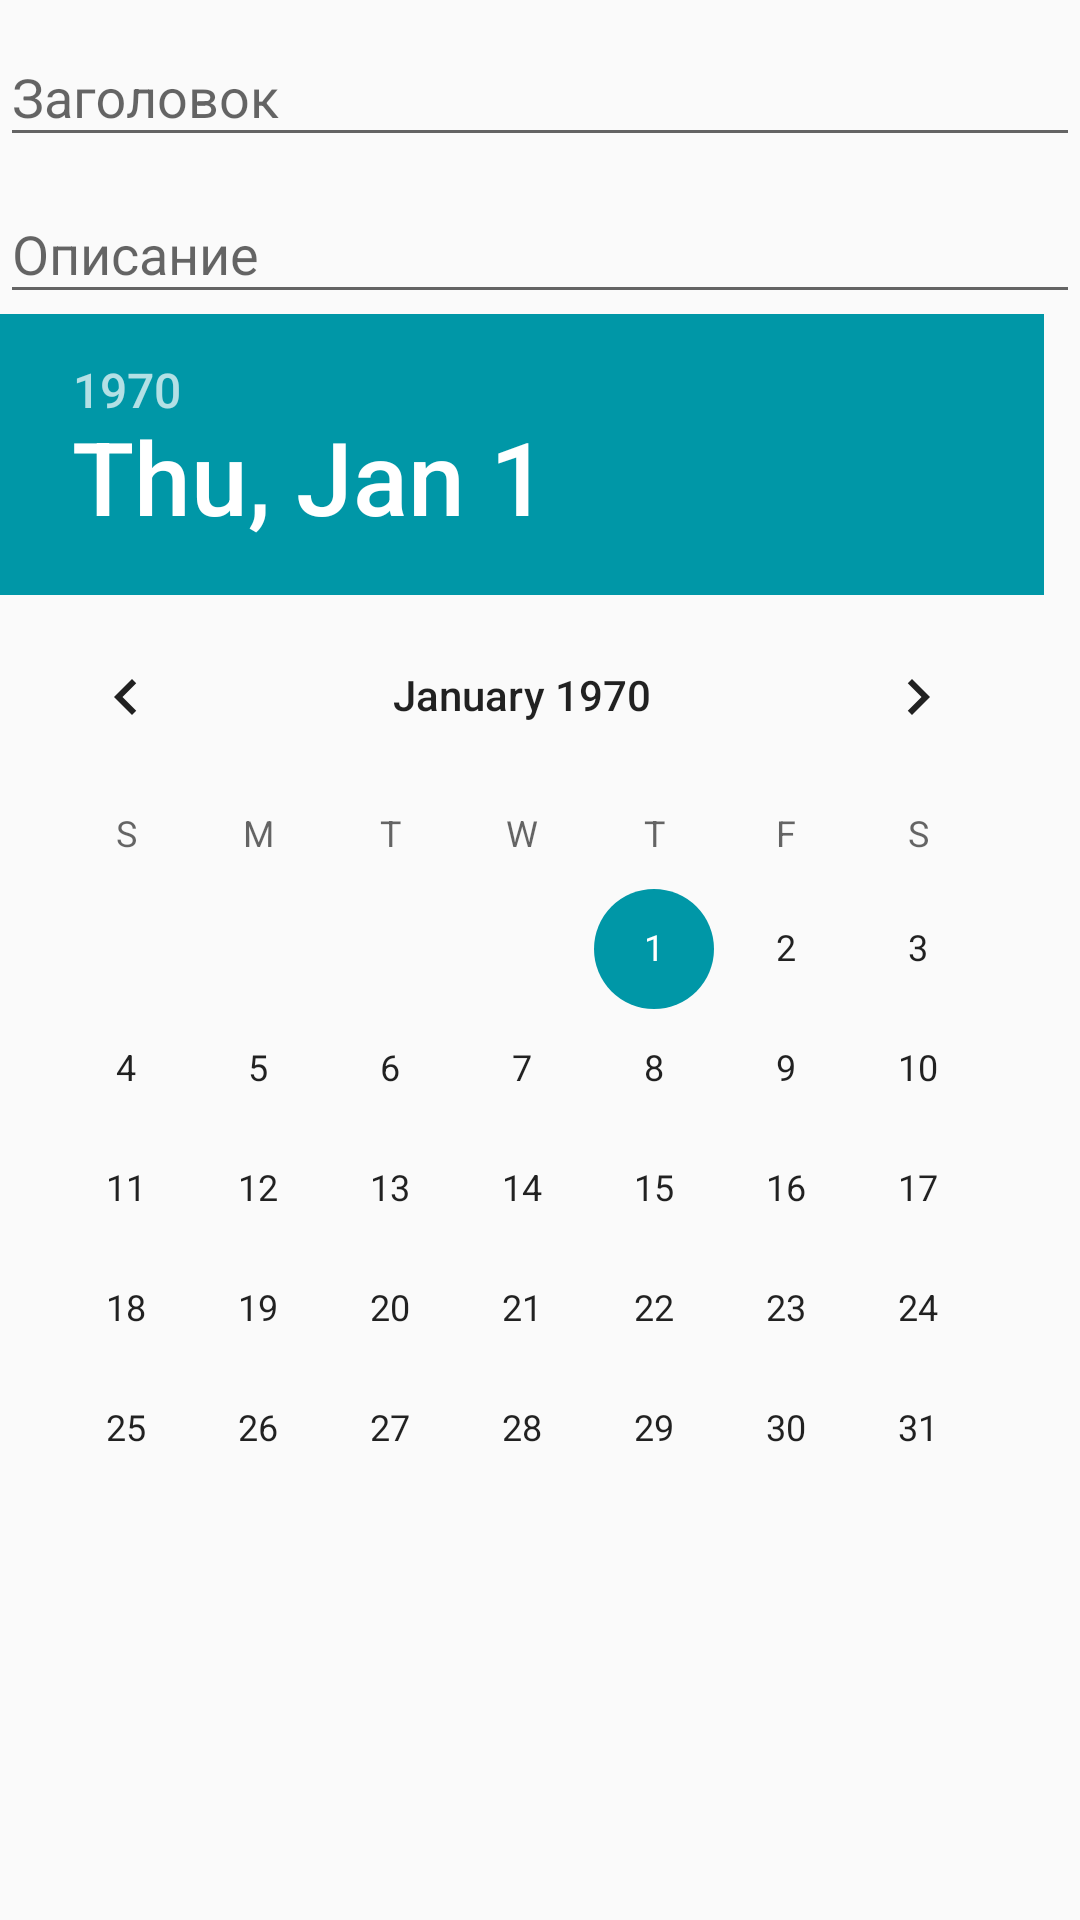

The Android layout XML behind this screen, and the referenced resources:
<!-- AndroidManifest.xml: application theme Theme.ProjectZametki.NoActionBar -->
<!-- res/layout/fragment_note_edit.xml -->
<?xml version="1.0" encoding="utf-8"?>
<androidx.core.widget.NestedScrollView xmlns:android="http://schemas.android.com/apk/res/android"
    xmlns:tools="http://schemas.android.com/tools"
    android:layout_width="match_parent"
    android:layout_height="match_parent">

    <LinearLayout
        android:layout_width="match_parent"
        android:layout_height="match_parent"
        android:orientation="vertical">


        <com.google.android.material.textfield.TextInputLayout
            android:id="@+id/title"
            android:layout_width="match_parent"
            android:layout_height="wrap_content">

            <com.google.android.material.textfield.TextInputEditText
                android:id="@+id/inputTitle"
                android:layout_width="match_parent"
                android:layout_height="wrap_content"
                android:hint="Заголовок" />
        </com.google.android.material.textfield.TextInputLayout>

        <com.google.android.material.textfield.TextInputLayout
            android:id="@+id/description"
            android:layout_width="match_parent"
            android:layout_height="wrap_content">

            <com.google.android.material.textfield.TextInputEditText
                android:id="@+id/inputDescription"
                android:layout_width="match_parent"
                android:layout_height="wrap_content"
                android:hint="Описание" />
        </com.google.android.material.textfield.TextInputLayout>

        <DatePicker
            android:id="@+id/inputDate"
            android:layout_width="match_parent"
            android:layout_height="wrap_content"
            android:layout_gravity="center"
            android:calendarViewShown="false" />
        
    </LinearLayout></androidx.core.widget.NestedScrollView>
<!-- resources referenced by this layout -->
<resources>
  <style name="Theme.ProjectZametki.NoActionBar">
          <item name="windowActionBar">false</item>
          <item name="windowNoTitle">true</item>
      </style>
</resources>
